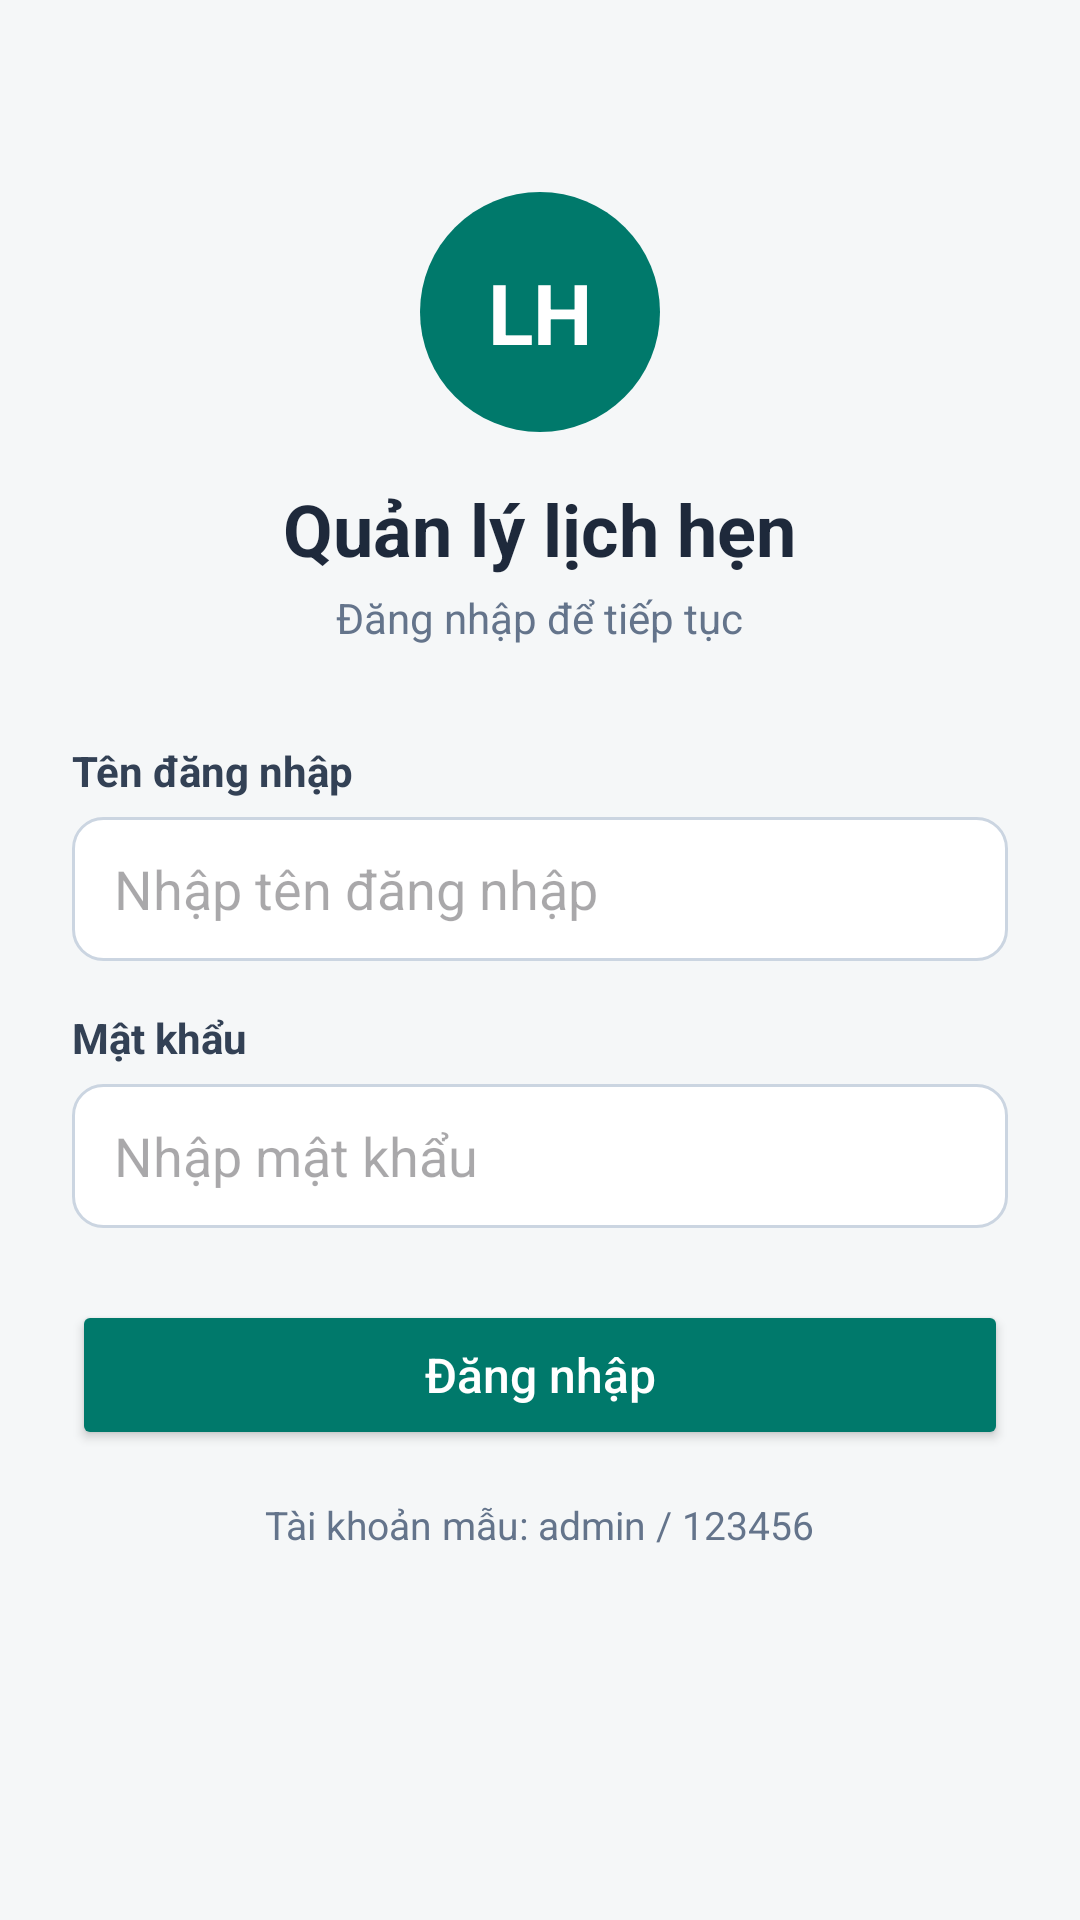

This screen was rendered from an Android layout file. Write that file and the resources it references.
<!-- AndroidManifest.xml: application theme Theme.Test4 -->
<!-- res/layout/activity_login.xml -->
<?xml version="1.0" encoding="utf-8"?>
<LinearLayout xmlns:android="http://schemas.android.com/apk/res/android"
    android:layout_width="match_parent"
    android:layout_height="match_parent"
    android:orientation="vertical"
    android:gravity="center_horizontal"
    android:padding="24dp"
    android:background="#F5F7F8">

    <TextView
        android:layout_width="80dp"
        android:layout_height="80dp"
        android:layout_marginTop="40dp"
        android:background="@drawable/bg_circle_teal"
        android:gravity="center"
        android:text="LH"
        android:textColor="#FFFFFF"
        android:textSize="28sp"
        android:textStyle="bold" />

    <TextView
        android:layout_width="wrap_content"
        android:layout_height="wrap_content"
        android:layout_marginTop="16dp"
        android:text="Quản lý lịch hẹn"
        android:textColor="#1E293B"
        android:textSize="24sp"
        android:textStyle="bold" />

    <TextView
        android:layout_width="wrap_content"
        android:layout_height="wrap_content"
        android:layout_marginTop="4dp"
        android:text="Đăng nhập để tiếp tục"
        android:textColor="#64748B"
        android:textSize="14sp" />

    <TextView
        android:layout_width="match_parent"
        android:layout_height="wrap_content"
        android:layout_marginTop="32dp"
        android:text="Tên đăng nhập"
        android:textColor="#334155"
        android:textStyle="bold" />

    <EditText
        android:id="@+id/edtUsername"
        android:layout_width="match_parent"
        android:layout_height="48dp"
        android:layout_marginTop="6dp"
        android:background="@drawable/bg_input"
        android:hint="Nhập tên đăng nhập"
        android:inputType="text"
        android:paddingHorizontal="14dp" />

    <TextView
        android:layout_width="match_parent"
        android:layout_height="wrap_content"
        android:layout_marginTop="16dp"
        android:text="Mật khẩu"
        android:textColor="#334155"
        android:textStyle="bold" />

    <EditText
        android:id="@+id/edtPassword"
        android:layout_width="match_parent"
        android:layout_height="48dp"
        android:layout_marginTop="6dp"
        android:background="@drawable/bg_input"
        android:hint="Nhập mật khẩu"
        android:inputType="textPassword"
        android:paddingHorizontal="14dp" />

    <TextView
        android:id="@+id/tvError"
        android:layout_width="match_parent"
        android:layout_height="wrap_content"
        android:layout_marginTop="10dp"
        android:text="Sai tên đăng nhập hoặc mật khẩu"
        android:textColor="#DC2626"
        android:textSize="13sp"
        android:visibility="gone" />

    <Button
        android:id="@+id/btnLogin"
        android:layout_width="match_parent"
        android:layout_height="50dp"
        android:layout_marginTop="24dp"
        android:backgroundTint="#00796B"
        android:text="Đăng nhập"
        android:textAllCaps="false"
        android:textColor="#FFFFFF"
        android:textSize="16sp" />

    <TextView
        android:layout_width="wrap_content"
        android:layout_height="wrap_content"
        android:layout_marginTop="16dp"
        android:text="Tài khoản mẫu: admin / 123456"
        android:textColor="#64748B"
        android:textSize="13sp" />
</LinearLayout>
<!-- resources referenced by this layout -->
<resources>
  <!-- drawable bg_circle_teal (drawable) -->
  <shape xmlns:android="http://schemas.android.com/apk/res/android" android:shape="oval">
      <solid android:color="#00796B" />
  </shape>
  <!-- drawable bg_input (drawable) -->
  <shape xmlns:android="http://schemas.android.com/apk/res/android">
      <solid android:color="#FFFFFF" />
      <corners android:radius="10dp" />
      <stroke android:width="1dp" android:color="#CBD5E1" />
  </shape>
  <style name="Theme.Test4" parent="Base.Theme.Test4" />
  <style name="Base.Theme.Test4" parent="Theme.Material3.DayNight.NoActionBar">
          <item name="colorPrimary">@color/primary</item>
          <item name="colorPrimaryDark">@color/primary_dark</item>
          <item name="android:statusBarColor">@color/primary_dark</item>
      </style>
  <color name="primary">#1565C0</color>
  <color name="primary_dark">#0D47A1</color>
</resources>
